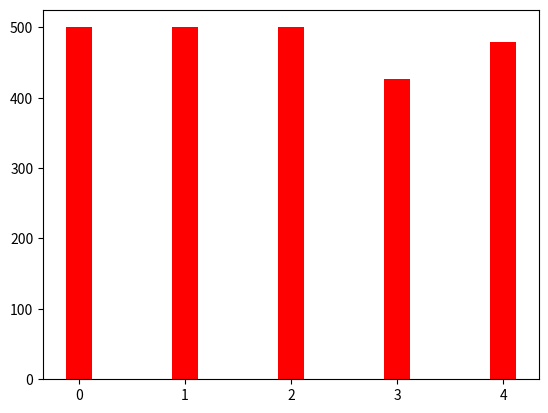

Recreate this plot in Python. (Note: this script raises an exception after producing the figure.)
# -*- coding: utf-8 -*-
"""Graficando.ipynb

Automatically generated by Colaboratory.

Original file is located at
    https://colab.research.google.com/<link-removed>
"""

import matplotlib.pyplot as plt
import numpy as np
mediasRecompAgentes = [500.0,500.0,500.0,426.6,479.65]
qntEpisodiosAgente = [145.0,497.0,96.0,139.0,174.0]
x1 =  np.arange(len(mediasRecompAgentes))
x2 = [x + 0.25 for x in x1]
plt.bar(x1, mediasRecompAgentes, width=0.25, label = 'Média de Recompensas', color = 'red')
plt.bar(x2, mediaEpisodiosAgente, width=0.25, label = 'Episódios levados', color = 'yellow')
agentes = ['Agente 1','Agente 2','Agente 3','Agente 4','Agente 5']
plt.xticks([x + 0.25 for x in range(len(mediasRecompAgentes))], agentes)
plt.legend()

plt.title("Média de Recompensas e episódios levados para conclusão")
plt.show()